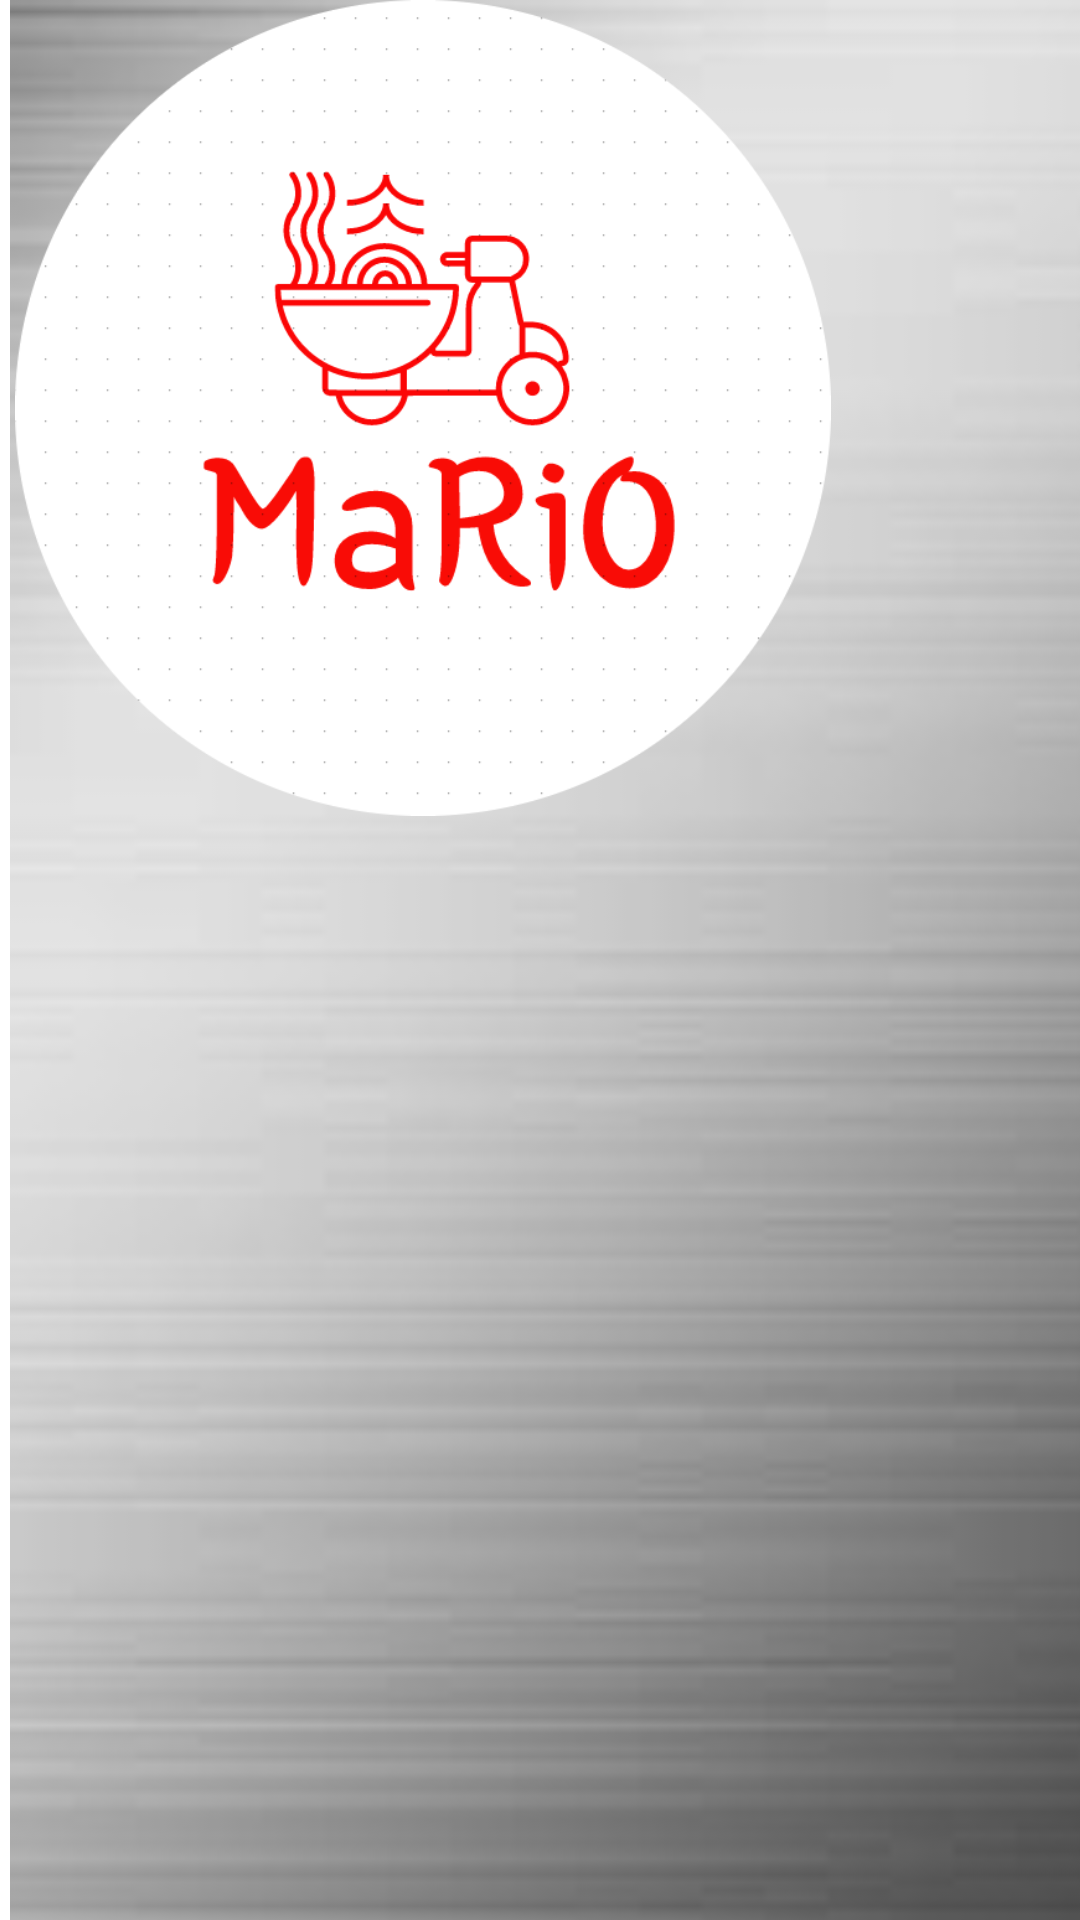

Layout XML and referenced resources for this Android screen:
<!-- AndroidManifest.xml: application theme Theme.Mario -->
<!-- res/layout/activity_dummy.xml -->
<?xml version="1.0" encoding="utf-8"?>
<androidx.constraintlayout.widget.ConstraintLayout xmlns:android="http://schemas.android.com/apk/res/android"
    xmlns:app="http://schemas.android.com/apk/res-auto"
    xmlns:tools="http://schemas.android.com/tools"
    android:layout_width="match_parent"
    android:layout_height="match_parent"
    tools:context=".DUMMY">

    <ImageView
        android:id="@+id/imageView3"
        android:layout_width="447dp"
        android:layout_height="786dp"
        app:srcCompat="@drawable/img_5"
        tools:layout_editor_absoluteX="-4dp"
        tools:layout_editor_absoluteY="-36dp" />

    <ImageView
        android:id="@+id/imageView4"
        android:layout_width="282dp"
        android:layout_height="272dp"
        app:srcCompat="@drawable/logo3"
        tools:layout_editor_absoluteX="66dp"
        tools:layout_editor_absoluteY="40dp" />
</androidx.constraintlayout.widget.ConstraintLayout>
<!-- resources referenced by this layout -->
<resources>
  <!-- drawable img_5: png bitmap (drawable, 22578 bytes) -->
  <!-- drawable logo3: png bitmap (drawable, 42709 bytes) -->
  <style name="Theme.Mario" parent="Theme.MaterialComponents.DayNight.DarkActionBar">
          
          <item name="colorPrimary">@color/purple_500</item>
          <item name="colorPrimaryVariant">@color/purple_700</item>
          <item name="colorOnPrimary">@color/white</item>
          
          <item name="colorSecondary">@color/teal_200</item>
          <item name="colorSecondaryVariant">@color/teal_700</item>
          <item name="colorOnSecondary">@color/black</item>
          
          <item name="android:statusBarColor" tools:targetApi="l">?attr/colorPrimaryVariant</item>
          
      </style>
  <!-- not gathered from this repository: default colours our renderer supplied (Android Studio template values) -->
  <color name="purple_500">#FF6200EE</color>
  <color name="purple_700">#FF3700B3</color>
  <color name="teal_200">#FF03DAC5</color>
  <color name="teal_700">#FF018786</color>
  <color name="black">#FF000000</color>
  <color name="white">#FFFFFFFF</color>
</resources>
